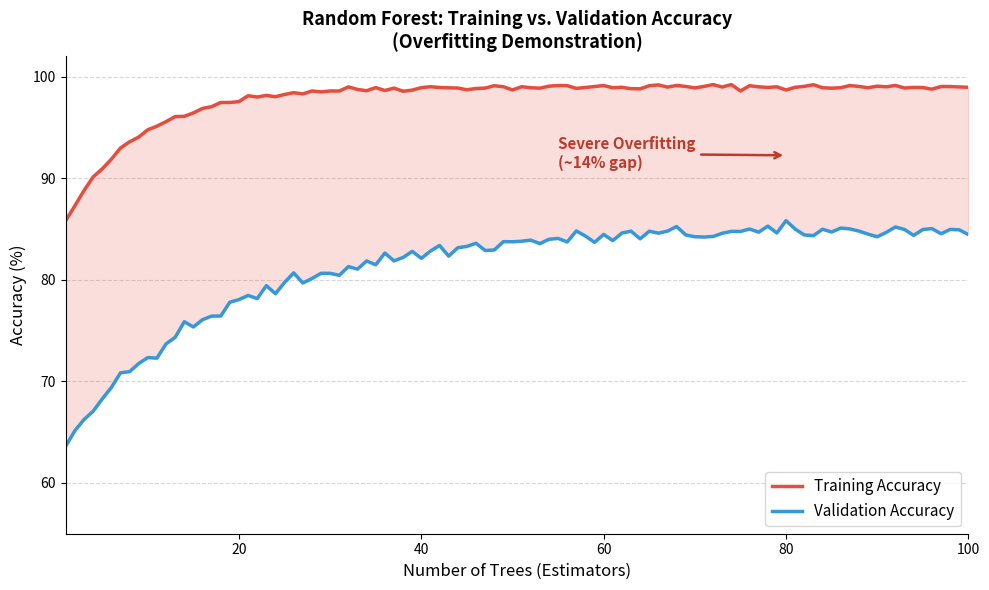

The matplotlib source for this figure: (Note: this script raises an exception after producing the figure.)
"""Line graph showing Random Forest overfitting: training vs. validation accuracy."""
import matplotlib.pyplot as plt
import numpy as np

np.random.seed(42)

n_estimators = np.arange(1, 101)

# Training accuracy: rapidly saturates near 99%
train_acc = 99.0 - 15.0 * np.exp(-n_estimators / 8) + np.random.normal(0, 0.15, len(n_estimators))
train_acc = np.clip(train_acc, 0, 99.9)

# Validation accuracy: slower rise, plateaus ~85%
val_acc = 85.0 - 22.0 * np.exp(-n_estimators / 18) + np.random.normal(0, 0.4, len(n_estimators))
val_acc = np.clip(val_acc, 0, 99.9)

fig, ax = plt.subplots(figsize=(10, 6))

ax.plot(n_estimators, train_acc, color="#E74C3C", linewidth=2.5, label="Training Accuracy")
ax.plot(n_estimators, val_acc, color="#3498DB", linewidth=2.5, label="Validation Accuracy")

# Shaded gap region
ax.fill_between(n_estimators, val_acc, train_acc, alpha=0.18, color="#E74C3C")

# Annotation arrow pointing to the gap
gap_x = 80
ax.annotate(
    "Severe Overfitting\n(~14% gap)",
    xy=(gap_x, (train_acc[gap_x - 1] + val_acc[gap_x - 1]) / 2),
    xytext=(55, 91),
    fontsize=11, fontweight="bold", color="#C0392B",
    arrowprops=dict(arrowstyle="->", color="#C0392B", lw=1.8),
)

ax.set_title("Random Forest: Training vs. Validation Accuracy\n(Overfitting Demonstration)", fontsize=13, fontweight="bold")
ax.set_xlabel("Number of Trees (Estimators)", fontsize=12)
ax.set_ylabel("Accuracy (%)", fontsize=12)
ax.set_xlim(1, 100)
ax.set_ylim(55, 102)
ax.yaxis.grid(True, linestyle="--", alpha=0.5)
ax.set_axisbelow(True)
ax.spines[["top", "right"]].set_visible(False)
ax.legend(fontsize=11, loc="lower right")

plt.tight_layout()
plt.savefig("results/rf_overfitting_curve.png", dpi=150, bbox_inches="tight")
print("Saved: results/rf_overfitting_curve.png")
